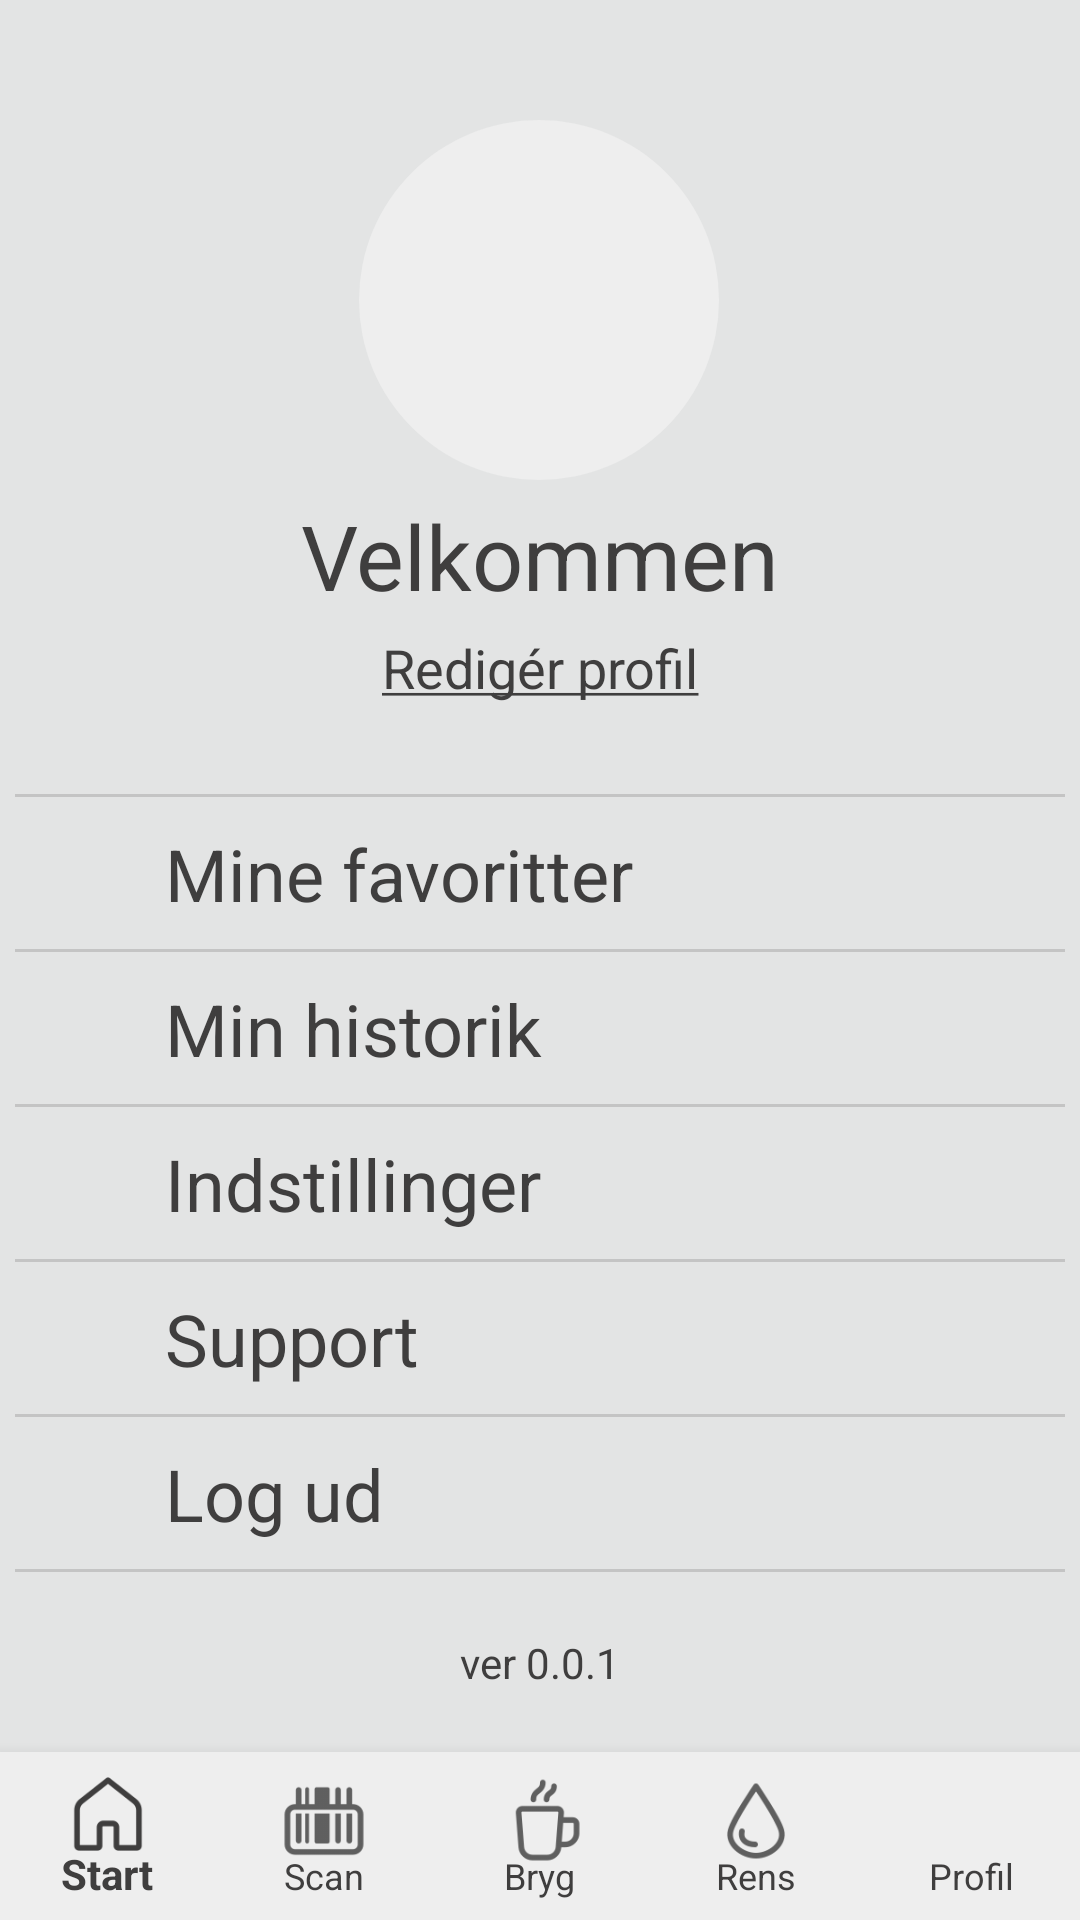

This screen was rendered from an Android layout file. Write that file and the resources it references.
<!-- AndroidManifest.xml: application theme AppTheme -->
<!-- res/layout/activity_profile_page.xml -->
<?xml version="1.0" encoding="utf-8"?>
<androidx.constraintlayout.widget.ConstraintLayout xmlns:android="http://schemas.android.com/apk/res/android"
    xmlns:app="http://schemas.android.com/apk/res-auto"
    xmlns:tools="http://schemas.android.com/tools"
    android:layout_width="match_parent"
    android:layout_height="match_parent"
    tools:context="brog.coffee.brogapp.ProfileActivity.ProfilePage">

    <com.google.android.material.bottomnavigation.BottomNavigationView
        android:id="@+id/bottom_navigationbar"
        android:layout_width="match_parent"
        android:layout_height="wrap_content"
        android:layout_alignParentBottom="true"
        app:itemBackground="@color/Highlight"
        app:labelVisibilityMode="labeled"
        app:itemIconSize="30dp"
        app:layout_constraintBottom_toBottomOf="parent"
        app:menu="@menu/bottom_navigation" />

    <ImageView
        android:id="@+id/logoBgIV"
        android:layout_width="match_parent"
        android:layout_height="100dp"
        android:background="@drawable/circle"
        android:scaleType="centerCrop"
        app:layout_constraintEnd_toEndOf="parent"
        app:layout_constraintHorizontal_bias="0.0"
        app:layout_constraintStart_toStartOf="parent"
        app:layout_constraintTop_toTopOf="parent"
        app:srcCompat="@drawable/logo_splash_small" />



    <ImageView
        android:id="@+id/profilePicIV"
        android:layout_width="120dp"
        android:layout_height="120dp"
        android:layout_marginTop="40dp"
        android:elevation="10dp"
        android:background="@drawable/circle"
        android:padding="5dp"
        android:backgroundTint="@color/Highlight"
        app:layout_constraintEnd_toEndOf="parent"
        app:layout_constraintHorizontal_bias="0.498"
        app:layout_constraintStart_toStartOf="parent"
        app:layout_constraintTop_toTopOf="parent"
        app:srcCompat="@drawable/default_pb" />


    <TextView
        android:id="@+id/welcomeTV"
        android:layout_width="wrap_content"
        android:layout_height="wrap_content"
        android:layout_marginTop="5dp"
        android:text="Velkommen"
        android:textSize="30sp"
        app:layout_constraintEnd_toEndOf="parent"
        app:layout_constraintHorizontal_bias="0.5"
        app:layout_constraintStart_toStartOf="parent"
        app:layout_constraintTop_toBottomOf="@+id/profilePicIV" />

    <TextView
        android:id="@+id/editProfileTV"
        android:layout_width="wrap_content"
        android:layout_height="wrap_content"
        android:layout_marginTop="5dp"
        android:text="@string/edit_profile"

        android:textSize="18sp"
        app:layout_constraintEnd_toEndOf="parent"
        app:layout_constraintHorizontal_bias="0.5"
        app:layout_constraintStart_toStartOf="parent"
        app:layout_constraintTop_toBottomOf="@+id/welcomeTV" />

    <View
        android:id="@+id/line1"
        android:layout_width="350dp"
        android:layout_height="1dp"
        android:layout_marginTop="30dp"
        android:background="@color/Grey"
        app:layout_constraintEnd_toEndOf="parent"
        app:layout_constraintHorizontal_bias="0.5"
        app:layout_constraintStart_toStartOf="parent"
        app:layout_constraintTop_toBottomOf="@+id/editProfileTV" />

    <View
        android:id="@+id/line2"
        android:layout_width="350dp"
        android:layout_height="1dp"
        android:background="@color/Grey"
        app:layout_constraintBottom_toTopOf="@+id/historyTV"
        app:layout_constraintEnd_toEndOf="parent"
        app:layout_constraintHorizontal_bias="0.5"
        app:layout_constraintStart_toStartOf="parent"
        app:layout_constraintTop_toBottomOf="@+id/favesTV" />

    <View
        android:id="@+id/line3"
        android:layout_width="350dp"
        android:layout_height="1dp"
        android:background="@color/Grey"
        app:layout_constraintBottom_toTopOf="@+id/settingsTV"
        app:layout_constraintEnd_toEndOf="parent"
        app:layout_constraintHorizontal_bias="0.5"
        app:layout_constraintStart_toStartOf="parent"
        app:layout_constraintTop_toBottomOf="@+id/historyTV" />

    <View
        android:id="@+id/line4"
        android:layout_width="350dp"
        android:layout_height="1dp"
        android:background="@color/Grey"
        app:layout_constraintBottom_toTopOf="@+id/supportTV"
        app:layout_constraintEnd_toEndOf="parent"
        app:layout_constraintHorizontal_bias="0.5"
        app:layout_constraintStart_toStartOf="parent"
        app:layout_constraintTop_toBottomOf="@+id/settingsTV" />

    <View
        android:id="@+id/line5"
        android:layout_width="350dp"
        android:layout_height="1dp"
        android:background="@color/Grey"
        app:layout_constraintBottom_toTopOf="@+id/logOutTV"
        app:layout_constraintEnd_toEndOf="parent"
        app:layout_constraintHorizontal_bias="0.5"
        app:layout_constraintStart_toStartOf="parent"
        app:layout_constraintTop_toBottomOf="@+id/supportTV" />

    <View
        android:id="@+id/line6"
        android:layout_width="350dp"
        android:layout_height="1dp"
        android:layout_marginBottom="60dp"
        android:background="@color/Grey"
        app:layout_constraintBottom_toTopOf="@+id/bottom_navigationbar"
        app:layout_constraintEnd_toEndOf="parent"
        app:layout_constraintHorizontal_bias="0.5"
        app:layout_constraintStart_toStartOf="parent" />

    <TextView
        android:id="@+id/favesTV"
        android:layout_width="wrap_content"
        android:layout_height="wrap_content"
        android:layout_marginStart="10dp"
        android:text="Mine favoritter"
        android:textSize="24sp"
        app:layout_constraintBottom_toTopOf="@+id/line2"
        app:layout_constraintStart_toEndOf="@+id/heartIconIV"
        app:layout_constraintTop_toBottomOf="@+id/line1" />

    <TextView
        android:id="@+id/historyTV"
        android:layout_width="wrap_content"
        android:layout_height="wrap_content"
        android:layout_marginStart="10dp"
        android:text="Min historik"
        android:textSize="24sp"
        app:layout_constraintBottom_toTopOf="@+id/line3"
        app:layout_constraintStart_toEndOf="@+id/historyIV"
        app:layout_constraintTop_toBottomOf="@+id/line2" />

    <TextView
        android:id="@+id/settingsTV"
        android:layout_width="wrap_content"
        android:layout_height="wrap_content"
        android:layout_marginStart="10dp"
        android:text="Indstillinger"
        android:textSize="24sp"
        app:layout_constraintBottom_toTopOf="@+id/line4"
        app:layout_constraintStart_toEndOf="@+id/settingsIV"
        app:layout_constraintTop_toBottomOf="@+id/line3" />

    <TextView
        android:id="@+id/supportTV"
        android:layout_width="wrap_content"
        android:layout_height="wrap_content"
        android:layout_marginStart="10dp"
        android:text="Support"
        android:textSize="24sp"
        app:layout_constraintBottom_toTopOf="@+id/line5"
        app:layout_constraintStart_toEndOf="@+id/supportIV"
        app:layout_constraintTop_toBottomOf="@+id/line4" />

    <TextView
        android:id="@+id/logOutTV"
        android:layout_width="wrap_content"
        android:layout_height="wrap_content"
        android:layout_marginStart="10dp"
        android:text="Log ud"
        android:textSize="24sp"
        app:layout_constraintBottom_toTopOf="@+id/line6"
        app:layout_constraintStart_toEndOf="@+id/leaveIV"
        app:layout_constraintTop_toBottomOf="@+id/line5" />

    <ImageView
        android:id="@+id/heartIconIV"
        android:layout_width="40dp"
        android:layout_height="40dp"
        android:alpha="0.8"
        app:layout_constraintBottom_toTopOf="@+id/line2"
        app:layout_constraintStart_toStartOf="@+id/line1"
        app:layout_constraintTop_toBottomOf="@+id/line1"
        app:srcCompat="@drawable/heart_icon" />

    <ImageView
        android:id="@+id/historyIV"
        android:layout_width="40dp"
        android:layout_height="40dp"
        android:alpha="0.8"
        app:layout_constraintBottom_toTopOf="@+id/line3"
        app:layout_constraintStart_toStartOf="@+id/line2"
        app:layout_constraintTop_toBottomOf="@+id/line2"
        app:srcCompat="@drawable/history_icon" />

    <ImageView
        android:id="@+id/supportIV"
        android:layout_width="40dp"
        android:layout_height="40dp"
        android:alpha="0.8"
        app:layout_constraintBottom_toTopOf="@+id/line5"
        app:layout_constraintStart_toStartOf="@+id/line4"
        app:layout_constraintTop_toBottomOf="@+id/line4"
        app:srcCompat="@drawable/chat_icon" />

    <ImageView
        android:id="@+id/settingsIV"
        android:layout_width="40dp"
        android:layout_height="40dp"
        android:alpha="0.8"
        app:layout_constraintBottom_toTopOf="@+id/line4"
        app:layout_constraintStart_toStartOf="@+id/line3"
        app:layout_constraintTop_toBottomOf="@+id/line3"
        app:srcCompat="@drawable/settings_icon" />

    <ImageView
        android:id="@+id/leaveIV"
        android:layout_width="40dp"
        android:layout_height="40dp"
        android:alpha="0.8"
        app:layout_constraintBottom_toTopOf="@+id/line6"
        app:layout_constraintStart_toStartOf="@+id/line5"
        app:layout_constraintTop_toBottomOf="@+id/line5"
        app:srcCompat="@drawable/leave_icon" />

    <TextView
        android:id="@+id/versionNoTV"
        android:layout_width="wrap_content"
        android:layout_height="wrap_content"
        android:text="ver 0.0.1"
        app:layout_constraintBottom_toTopOf="@+id/bottom_navigationbar"
        app:layout_constraintEnd_toEndOf="parent"
        app:layout_constraintHorizontal_bias="0.5"
        app:layout_constraintStart_toStartOf="parent"
        app:layout_constraintTop_toBottomOf="@+id/line6" />

    <ImageView
        android:id="@+id/arrow2IV"
        android:layout_width="25dp"
        android:layout_height="25dp"
        android:alpha="0.8"
        android:rotation="90"
        app:layout_constraintBottom_toTopOf="@+id/line3"
        app:layout_constraintEnd_toEndOf="@+id/line2"
        app:layout_constraintTop_toBottomOf="@+id/line2"
        app:srcCompat="@drawable/arrow_icon" />

    <ImageView
        android:id="@+id/arrow3IV"
        android:layout_width="25dp"
        android:layout_height="25dp"
        android:alpha="0.8"
        android:rotation="90"
        app:layout_constraintBottom_toTopOf="@+id/line4"
        app:layout_constraintEnd_toEndOf="@+id/line3"
        app:layout_constraintTop_toBottomOf="@+id/line3"
        app:srcCompat="@drawable/arrow_icon" />

    <ImageView
        android:id="@+id/arrow4IV"
        android:layout_width="25dp"
        android:layout_height="25dp"
        android:alpha="0.8"
        android:rotation="90"
        app:layout_constraintBottom_toTopOf="@+id/line5"
        app:layout_constraintEnd_toEndOf="@+id/line4"
        app:layout_constraintTop_toBottomOf="@+id/line4"
        app:srcCompat="@drawable/arrow_icon" />

    <ImageView
        android:id="@+id/arrow5IV"
        android:layout_width="25dp"
        android:layout_height="25dp"
        android:alpha="0.8"
        android:rotation="90"
        app:layout_constraintBottom_toTopOf="@+id/line6"
        app:layout_constraintEnd_toEndOf="@+id/line5"
        app:layout_constraintTop_toBottomOf="@+id/line5"
        app:srcCompat="@drawable/arrow_icon" />

    <ImageView
        android:id="@+id/arrow1IV"
        android:layout_width="25dp"
        android:layout_height="25dp"
        android:alpha="0.8"
        android:rotation="90"
        app:layout_constraintBottom_toTopOf="@+id/line2"
        app:layout_constraintEnd_toEndOf="@+id/line1"
        app:layout_constraintTop_toBottomOf="@+id/line1"
        app:srcCompat="@drawable/arrow_icon" />


</androidx.constraintlayout.widget.ConstraintLayout>
<!-- resources referenced by this layout -->
<resources>
  <color name="Grey">#C4C4C4</color>
  <color name="Highlight">#EEEEEE</color>
  <!-- drawable chat_icon: png bitmap (drawable, 1936 bytes) -->
  <!-- drawable circle (drawable) -->
  <?xml version="1.0" encoding="utf-8"?>
  <shape xmlns:android="http://schemas.android.com/apk/res/android" >
      <padding
          android:left="1dip"
          android:right="1dip"
          android:top="1dip"
          android:bottom="1dip"
          />
      <corners
          android:bottomLeftRadius="100dp"
          android:bottomRightRadius="100dp"
          android:topLeftRadius="100dp"
          android:topRightRadius="100dp" />
  </shape>
  <!-- drawable history_icon: png bitmap (drawable, 1833 bytes) -->
  <!-- drawable leave_icon: png bitmap (drawable, 965 bytes) -->
  <!-- drawable logo_splash_small: png bitmap (drawable, 308654 bytes) -->
  <!-- drawable settings_icon: png bitmap (drawable, 2529 bytes) -->
  <string name="edit_profile"><u>Redigér profil</u></string>
  <style name="AppTheme" parent="Theme.AppCompat.Light.NoActionBar">
          
          <item name="colorPrimary">@color/colorPrimary</item>
          <item name="colorPrimaryDark">@color/TextColor</item>
          <item name="colorAccent">@color/colorAccent</item>
          <item name="fontFamily">@font/rokkitt</item>
          <item name="android:textColor">@color/TextColor</item>
          <item name="android:colorBackground">@color/BackgroundGrey</item>
  
      </style>
  <color name="colorPrimary">#3F3E3E</color>
  <color name="TextColor">#3F3E3E</color>
  <color name="colorAccent">#3F3E3E</color>
  <color name="BackgroundGrey">#E3E4E4</color>
</resources>
